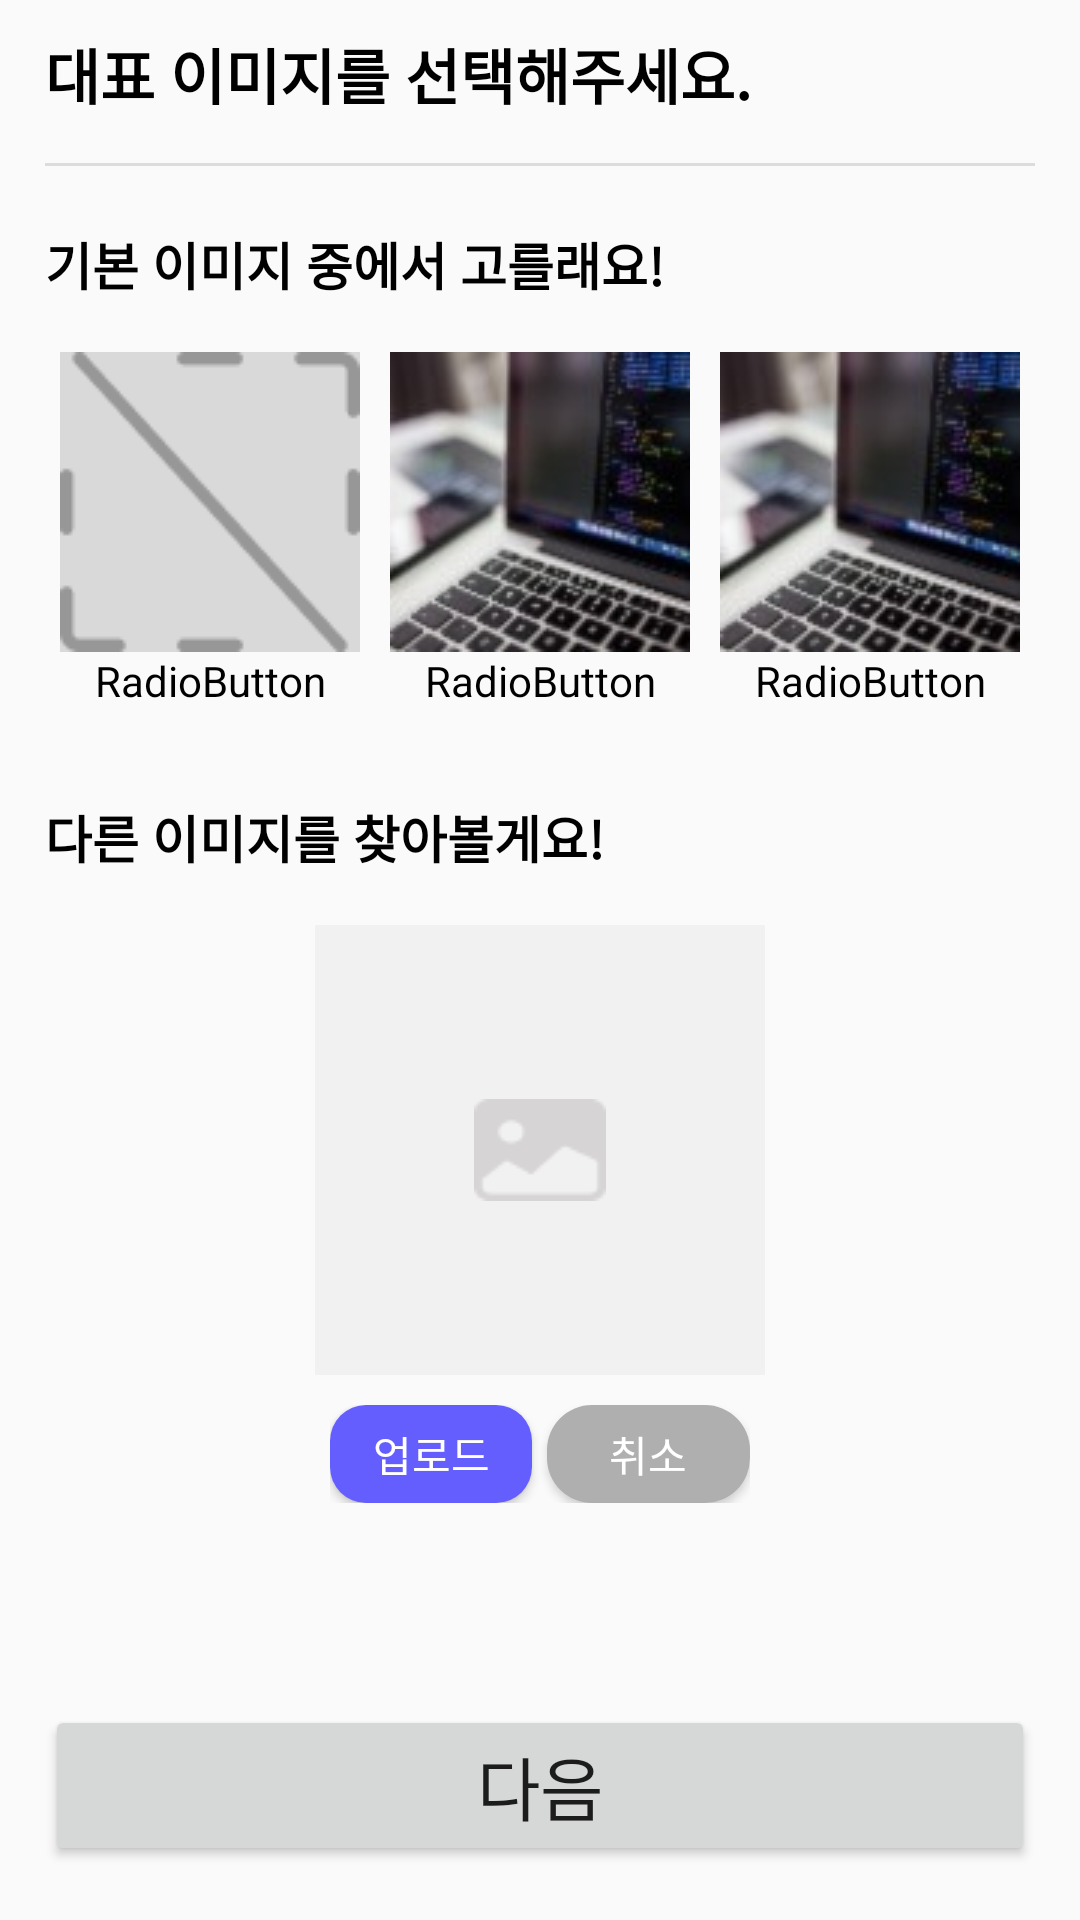

Layout XML and referenced resources for this Android screen:
<!-- AndroidManifest.xml: application theme Theme.TimeToCode -->
<!-- res/layout/fragment_add_challenge2.xml -->
<?xml version="1.0" encoding="utf-8"?>
<LinearLayout xmlns:android="http://schemas.android.com/apk/res/android"
    xmlns:app="http://schemas.android.com/apk/res-auto"
    xmlns:tools="http://schemas.android.com/tools"
    android:layout_width="match_parent"
    android:layout_height="match_parent"
    android:orientation="vertical"
    tools:context=".add.FragmentAddChallenge2">


    <LinearLayout
        android:layout_width="match_parent"
        android:layout_height="0dp"
        android:layout_weight="10"
        android:orientation="vertical"
        android:paddingLeft="15dp"
        android:paddingRight="15dp"
        android:paddingTop="10dp"
        android:paddingBottom="10dp">

        <TextView
            android:id="@+id/textChallengeImg"
            android:layout_width="match_parent"
            android:layout_height="wrap_content"
            android:layout_marginBottom="15dp"
            android:text="대표 이미지를 선택해주세요."
            android:textColor="@color/black"
            android:textSize="20dp"
            android:textStyle="bold" />

        <View
            android:id="@+id/divider"
            android:layout_width="match_parent"
            android:layout_height="1dp"
            android:layout_marginBottom="20dp"
            android:background="?android:attr/listDivider" />

        <TextView
            android:id="@+id/textChallengeImgOption1"
            android:layout_width="match_parent"
            android:layout_height="wrap_content"
            android:layout_marginBottom="17dp"
            android:text="기본 이미지 중에서 고를래요!"
            android:textColor="@color/black"
            android:textSize="17dp"
            android:textStyle="bold" />

        <RadioGroup
            android:id="@+id/selectImgGroup"
            android:layout_width="match_parent"
            android:layout_height="wrap_content"
            android:layout_marginBottom="30dp"
            android:orientation="horizontal">

            <RadioButton
                android:id="@+id/selectImgOption1"
                android:layout_width="wrap_content"
                android:layout_height="wrap_content"
                android:layout_weight="1"
                android:drawableTop="@drawable/non_select_img_radio"
                android:button="@null"
                android:gravity="center"
                android:text="RadioButton" />

            <RadioButton
                android:id="@+id/selectImgOption2"
                android:layout_width="wrap_content"
                android:layout_height="wrap_content"
                android:layout_weight="1"
                android:drawableTop="@drawable/select_img_radio"
                android:button="@null"
                android:gravity="center"
                android:text="RadioButton" />
            <RadioButton
                android:id="@+id/selectImgOption3"
                android:layout_width="wrap_content"
                android:layout_height="wrap_content"
                android:layout_weight="1"
                android:drawableTop="@drawable/select_img_radio"
                android:button="@null"
                android:gravity="center"
                android:text="RadioButton" />

        </RadioGroup>



        <TextView
            android:id="@+id/textChallengeImgOption2"
            android:layout_width="match_parent"
            android:layout_height="wrap_content"
            android:layout_marginBottom="17dp"
            android:text="다른 이미지를 찾아볼게요!"
            android:textColor="@color/black"
            android:textSize="17dp"
            android:textStyle="bold" />

        <ImageView
            android:id="@+id/uploadBackGroundImgView"
            android:layout_width="150dp"
            android:layout_height="150dp"
            android:layout_gravity="center"
            android:background="@color/light_gray_1"
            android:src="@drawable/gray_img"
            android:scaleType="centerInside"/>

        <LinearLayout
            android:layout_width="140dp"
            android:layout_height="wrap_content"
            android:layout_marginTop="10dp"
            android:layout_gravity="center"
            android:orientation="horizontal">

            <Button
                android:id="@+id/btnUploadBackGround"
                android:layout_width="0dp"
                android:layout_height="wrap_content"
                android:layout_weight="1"
                android:minHeight="0dp"
                android:minWidth="0dp"
                android:padding="6dp"
                android:layout_marginRight="5dp"
                android:background="@drawable/challenge_tag_in_new_background"
                android:text="업로드"
                android:textColor="@color/white"
                android:textSize="14dp"/>

            <Button
                android:id="@+id/btnUploadCancel"
                android:layout_width="0dp"
                android:layout_height="wrap_content"
                android:layout_weight="1"
                android:minHeight="0dp"
                android:minWidth="0dp"
                android:padding="6dp"
                android:background="@drawable/rounded_table"
                android:text="취소"
                android:textColor="@color/white"
                android:textSize="14dp"/>
        </LinearLayout>
    </LinearLayout>



    <Button
        android:id="@+id/btnGoAdd3"
        android:layout_width="match_parent"
        android:layout_height="wrap_content"
        android:layout_gravity="center"
        android:layout_marginLeft="15dp"
        android:layout_marginRight="15dp"
        android:layout_marginTop="10dp"
        android:layout_marginBottom="18dp"
        android:paddingTop="10dp"
        android:paddingBottom="10dp"
        android:text="다음"
        android:textSize="23dp"/>


</LinearLayout>
<!-- resources referenced by this layout -->
<resources>
  <color name="black">#FF000000</color>
  <color name="light_gray_1">#F1F1F1</color>
  <color name="white">#FFFFFFFF</color>
  <!-- drawable challenge_tag_in_new_background (drawable) -->
  <?xml version="1.0" encoding="utf-8"?>
  <shape xmlns:android="http://schemas.android.com/apk/res/android"
      android:shape="rectangle">
      <solid android:color="#645EFF"/>
      <padding
          android:left="6dp"
          android:right="6dp"
          android:top="4dp"
          android:bottom="4dp"/>
      <corners android:radius="12dp"/>
  </shape>
  <!-- drawable gray_img: png bitmap (drawable, 703 bytes) -->
  <!-- drawable non_select_img_radio (drawable) -->
  <?xml version="1.0" encoding="utf-8"?>
  <selector xmlns:android="http://schemas.android.com/apk/res/android">
      <item android:state_checked= "false"
          android:drawable = "@drawable/non_select_img"></item>
      <item android:state_checked= "true"
          android:drawable = "@drawable/non_select_img_click"></item>
  </selector>
  <!-- drawable rounded_table (drawable) -->
  <?xml version="1.0" encoding="UTF-8"?>
  <shape
      xmlns:android="http://schemas.android.com/apk/res/android">
      <solid android:color="#afafaf"/>
      <corners android:radius="15dip"/>
      <padding android:left="0dp" android:top="0dp" android:right="0dp" android:bottom="0dp" />
  
  </shape>
  <!-- drawable select_img_radio (drawable) -->
  <?xml version="1.0" encoding="utf-8"?>
  <selector xmlns:android="http://schemas.android.com/apk/res/android">
      <item android:state_checked= "false"
          android:drawable = "@drawable/test3"></item>
      <item android:state_checked= "true"
          android:drawable = "@drawable/select_com_img"></item>
  </selector>
  <style name="Theme.TimeToCode" parent="Theme.MaterialComponents.Light.NoActionBar.Bridge">
          
          <item name="windowNoTitle">true</item>
          <item name="colorPrimary">@color/purple_500</item>
          <item name="colorPrimaryVariant">@color/purple_700</item>
          <item name="colorOnPrimary">@color/white</item>
          
          <item name="colorSecondary">@color/teal_200</item>
          <item name="colorSecondaryVariant">@color/teal_700</item>
          <item name="colorOnSecondary">@color/black</item>
          
          <item name="android:statusBarColor">?attr/colorPrimaryVariant</item>
          
          <item name="android:timePickerStyle">@style/MyTimePickerStyle</item>
      </style>
  <!-- drawable non_select_img: png bitmap (drawable, 1402 bytes) -->
  <!-- drawable non_select_img_click: png bitmap (drawable, 1610 bytes) -->
  <!-- drawable test3: jpg bitmap (drawable, 6033 bytes) -->
  <!-- drawable select_com_img: jpg bitmap (drawable, 13517 bytes) -->
  <color name="purple_500">#FF6200EE</color>
  <color name="purple_700">#FF3700B3</color>
  <color name="teal_200">#FF03DAC5</color>
  <color name="teal_700">#FF018786</color>
  <style name="MyTimePickerStyle" parent="Theme.MaterialComponents.Light.Dialog.Alert.Bridge">
          <item name="android:timePickerStyle">@style/MyPickerSpinner</item>
      </style>
  <style name="MyPickerSpinner" parent="android:Widget.Material.DatePicker">
          <item name="android:datePickerMode">spinner</item>
      </style>
</resources>
